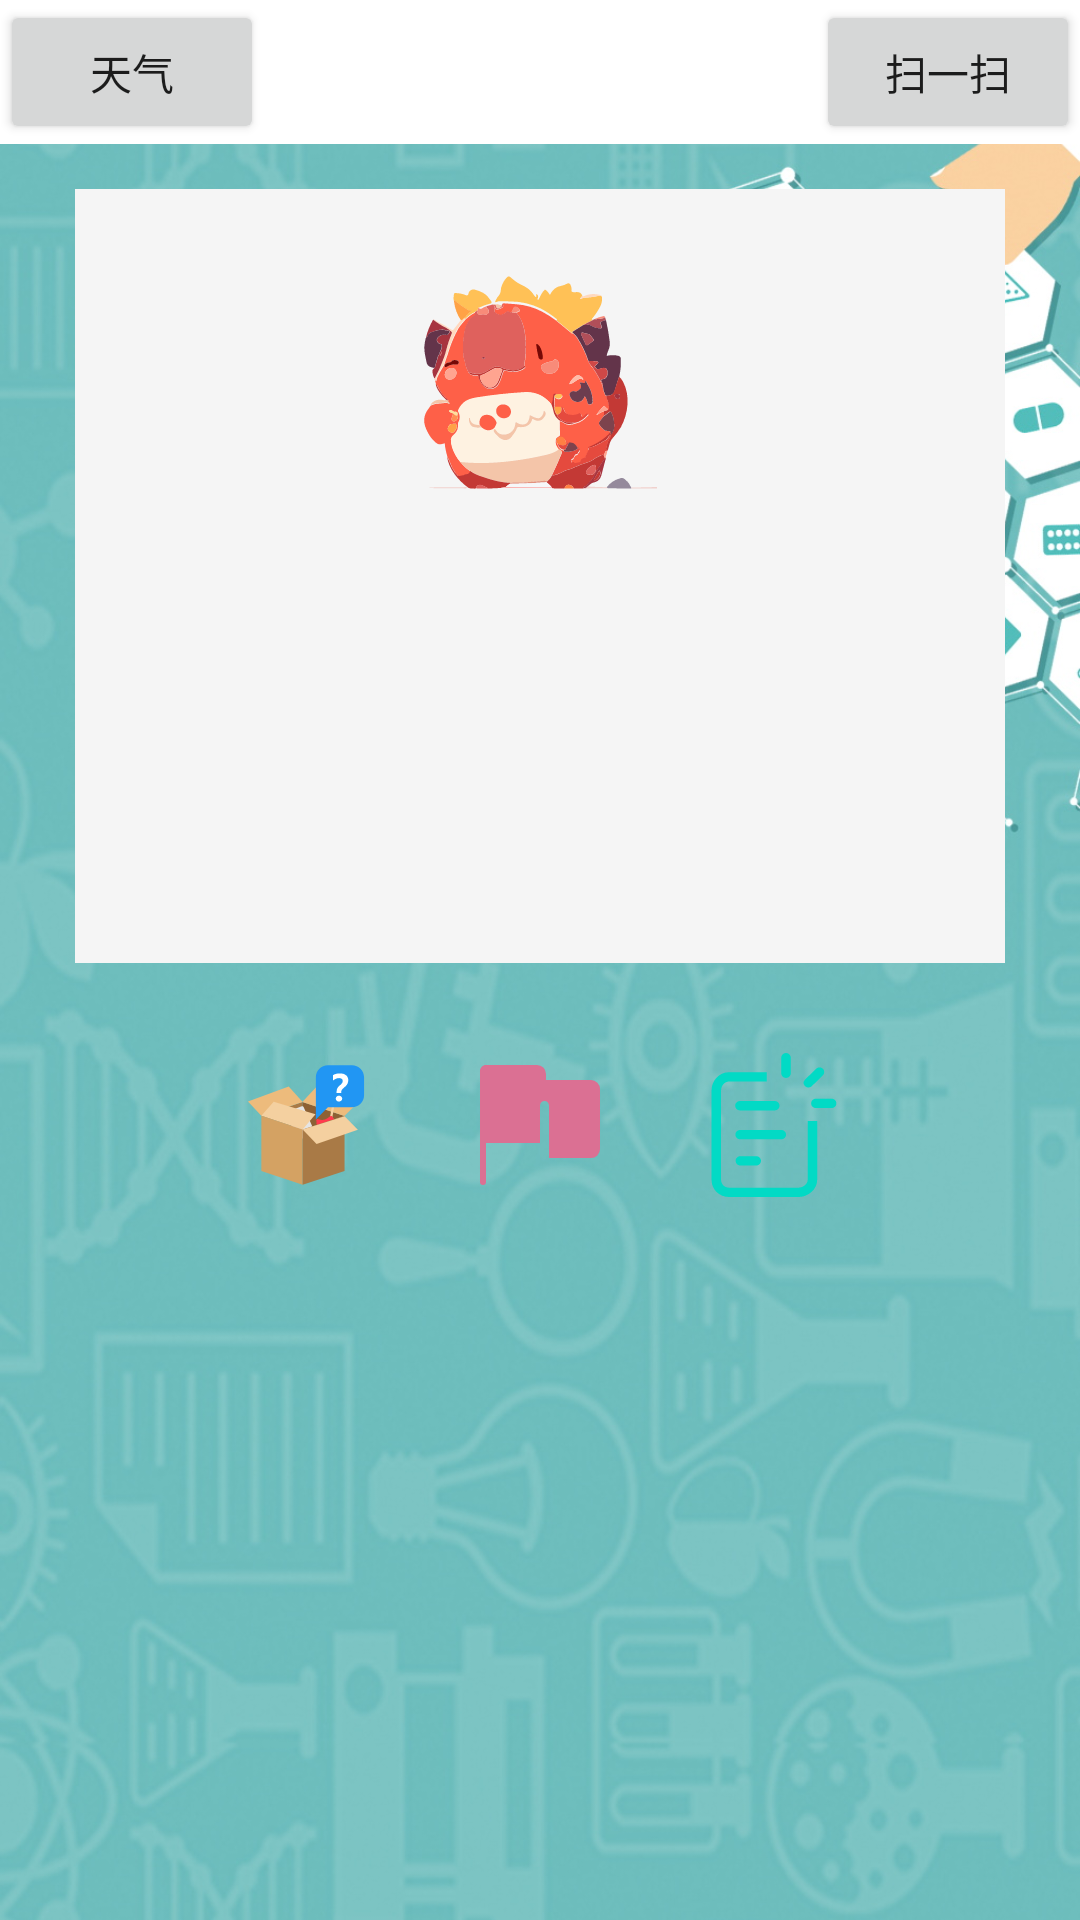

Android layout source for this screen:
<!-- AndroidManifest.xml: application theme Theme.CampusLink -->
<!-- res/layout/fragment_home.xml -->
<?xml version="1.0" encoding="utf-8"?>
<LinearLayout xmlns:android="http://schemas.android.com/apk/res/android"
    xmlns:app="http://schemas.android.com/apk/res-auto"
    xmlns:tools="http://schemas.android.com/tools"
    android:layout_width="match_parent"
    android:layout_height="match_parent">

    <LinearLayout
        android:layout_width="match_parent"
        android:layout_height="match_parent"
        android:background="@drawable/loginbackground"
        android:orientation="vertical">

        <RelativeLayout
            android:background="@color/white"
            android:layout_width="match_parent"
            android:layout_height="wrap_content">

            <Button
                android:id="@+id/home_btn_weather"
                android:layout_width="wrap_content"
                android:layout_height="wrap_content"
                android:text="天气" />

            <Button
                android:id="@+id/home_btn_scan"
                android:text="扫一扫"
                android:layout_alignParentEnd="true"
                android:layout_width="wrap_content"
                android:layout_height="wrap_content"/>

        </RelativeLayout>

        <LinearLayout
            android:orientation="vertical"
            android:layout_marginVertical="15dp"
            android:layout_marginHorizontal="25dp"
            android:layout_width="match_parent"
            android:layout_height="258dp">

            <ImageView
                android:id="@+id/home_img_pic"
                android:layout_width="match_parent"
                android:layout_weight="1"
                android:src="@drawable/ic_hello"
                android:background="@color/WhiteSmoke"
                android:layout_height="0dp"/>
            <ListView
                android:background="@color/WhiteSmoke"
                android:id="@+id/home_list_news"
                android:layout_width="match_parent"
                android:layout_height="0dp"
                android:layout_weight="1"/>


        </LinearLayout>

        <LinearLayout
            android:id="@+id/home_ll_layout"
            android:gravity="center"
            android:orientation="horizontal"
            android:layout_width="match_parent"
            android:layout_height="wrap_content">

            <ImageButton
                android:id="@+id/home_ibtn_thin"
                android:src="@drawable/ic_thin"
                android:background="@drawable/shape_corner"
                android:layout_margin="10dp"
                android:padding="5dp"
                android:layout_width="wrap_content"
                android:layout_height="wrap_content"/>
            <ImageButton
                android:id="@+id/home_ibtn_add_volu"
                android:src="@drawable/ic_add_volu"
                android:background="@drawable/shape_corner"
                android:layout_margin="10dp"
                android:padding="5dp"
                android:layout_width="wrap_content"
                android:layout_height="wrap_content"/>
            <ImageButton
                android:id="@+id/home_ibtn_add_mess"
                android:src="@drawable/ic_add_mess"
                android:background="@drawable/shape_corner"
                android:layout_margin="10dp"
                android:padding="5dp"
                android:layout_width="wrap_content"
                android:layout_height="wrap_content"/>

        </LinearLayout>

        <LinearLayout
            android:nestedScrollingEnabled="true"
            android:orientation="horizontal"
            android:layout_marginTop="15dp"
            android:layout_marginHorizontal="25dp"
            android:layout_width="match_parent"
            android:layout_height="wrap_content">

            <ListView
                android:id="@+id/home_list_thin"
                android:layout_width="0dp"
                android:layout_weight="1"
                android:layout_height="wrap_content"/>
            <ListView
                android:id="@+id/home_list_volu"
                android:layout_width="0dp"
                android:layout_weight="1"
                android:layout_height="wrap_content"/>

        </LinearLayout>


    </LinearLayout>
</LinearLayout>
<!-- resources referenced by this layout -->
<resources>
  <color name="WhiteSmoke">#F5F5F5</color>
  <color name="white">#FFFFFFFF</color>
  <!-- drawable ic_add_mess (drawable) -->
  <vector xmlns:android="http://schemas.android.com/apk/res/android"
      android:width="48dp"
      android:height="48dp"
      android:viewportWidth="1024"
      android:viewportHeight="1024">
    <path
        android:pathData="M461,202.8L191.5,202.8c-31,0 -55.7,30.9 -55.7,60.4v641.1c0,29.5 25.2,53.4 56.2,53.4h494.1c31,0 65.3,-25.4 65.3,-54.9L751.4,484.3h67.4v420.1c0,65.3 -64.5,119.7 -132.7,119.7L191.9,1024c-68.2,0 -123.5,-52.9 -123.5,-118.2L68.4,261.7c0,-65.3 54.8,-125.1 123.1,-125.1L461,136.6v66.2zM563.4,547.4c18.6,-0.1 33.8,14.6 34,32.9 0.2,18.3 -14.8,33.2 -33.4,33.4L271.4,613.6c-18.6,0.1 -33.8,-14.6 -34,-32.9 -0.1,-18.3 14.8,-33.2 33.4,-33.4L563.4,547.4zM517.2,341.8c18.6,-0.1 33.8,14.6 34,32.9 0.1,18.3 -14.8,33.2 -33.4,33.4h-247.6c-18.6,0.1 -33.8,-14.6 -34,-32.9 -0.2,-18.3 14.8,-33.2 33.4,-33.4h247.6zM385.3,733.7c18.6,-0.1 33.8,14.6 34,32.9 0.1,18.3 -14.8,33.2 -33.4,33.4L273,799.9c-18.6,0.2 -33.8,-14.6 -34,-32.9 -0.1,-18.3 14.8,-33.2 33.4,-33.4h112.8zM631.1,33.4v110.4c0.2,18.3 -14.8,33.2 -33.4,33.4 -18.6,0.1 -33.8,-14.6 -33.9,-32.9L563.7,33.5c0,-18.3 15.1,-33.1 33.7,-33.1 18.6,0 33.7,14.8 33.7,33.1zM921.9,391.4L809.6,391.4c-18.6,0 -33.7,-14.8 -33.7,-33.1s15.1,-33.1 33.7,-33.1h112.3c18.6,0 33.7,14.8 33.7,33.1 0,18.3 -15.1,33.1 -33.7,33.1zM859.4,111.7a32.7,32.7 0,0 1,0 46.9l-79.5,78.1a34.1,34.1 0,0 1,-47.6 -1.7,32.7 32.7,0 0,1 0,-45.1l79.4,-78.1a34.1,34.1 0,0 1,47.6 0h0.1z"
        android:fillColor="#02dac5"/>
  </vector>
  <!-- drawable ic_add_volu (drawable) -->
  <vector xmlns:android="http://schemas.android.com/apk/res/android"
      android:width="48dp"
      android:height="48dp"
      android:viewportWidth="1024"
      android:viewportHeight="1024">
    <path
        android:pathData="M512,693.3V640H128v277.3a21.3,21.3 0,0 1,-42.7 0V127.8C85.3,104.4 104.4,85.3 127.9,85.3h362.9A63.9,63.9 0,0 1,554.7 149.1V192h320.1A63.9,63.9 0,0 1,938.7 255.8v427.1A63.9,63.9 0,0 1,874.8 746.7H576V373.2C576,355.6 561.7,341.3 544,341.3c-17.8,0 -32,14.3 -32,31.9V693.3z"
        android:fillColor="#DB7093"/>
  </vector>
  <!-- drawable ic_hello: vector/xml drawable (drawable, 55176 chars, omitted) -->
  <!-- drawable ic_thin: vector/xml drawable (drawable, 2972 chars, omitted) -->
  <!-- drawable loginbackground: png bitmap (drawable, 246962 bytes) -->
  <style name="Theme.CampusLink" parent="Theme.MaterialComponents.DayNight.DarkActionBar.Bridge">
          
          <item name="colorPrimary">@color/purple_500</item>
          <item name="colorPrimaryVariant">@color/purple_700</item>
          <item name="colorOnPrimary">@color/white</item>
          
          <item name="colorSecondary">@color/teal_200</item>
          <item name="colorSecondaryVariant">@color/teal_700</item>
          <item name="colorOnSecondary">@color/black</item>
          
          <item name="android:statusBarColor" tools:targetApi="l">?attr/colorPrimaryVariant</item>
          
      </style>
  <color name="purple_500">#FF6200EE</color>
  <color name="purple_700">#FF3700B3</color>
  <color name="teal_200">#FF03DAC5</color>
  <color name="teal_700">#FF018786</color>
  <color name="black">#FF000000</color>
</resources>
